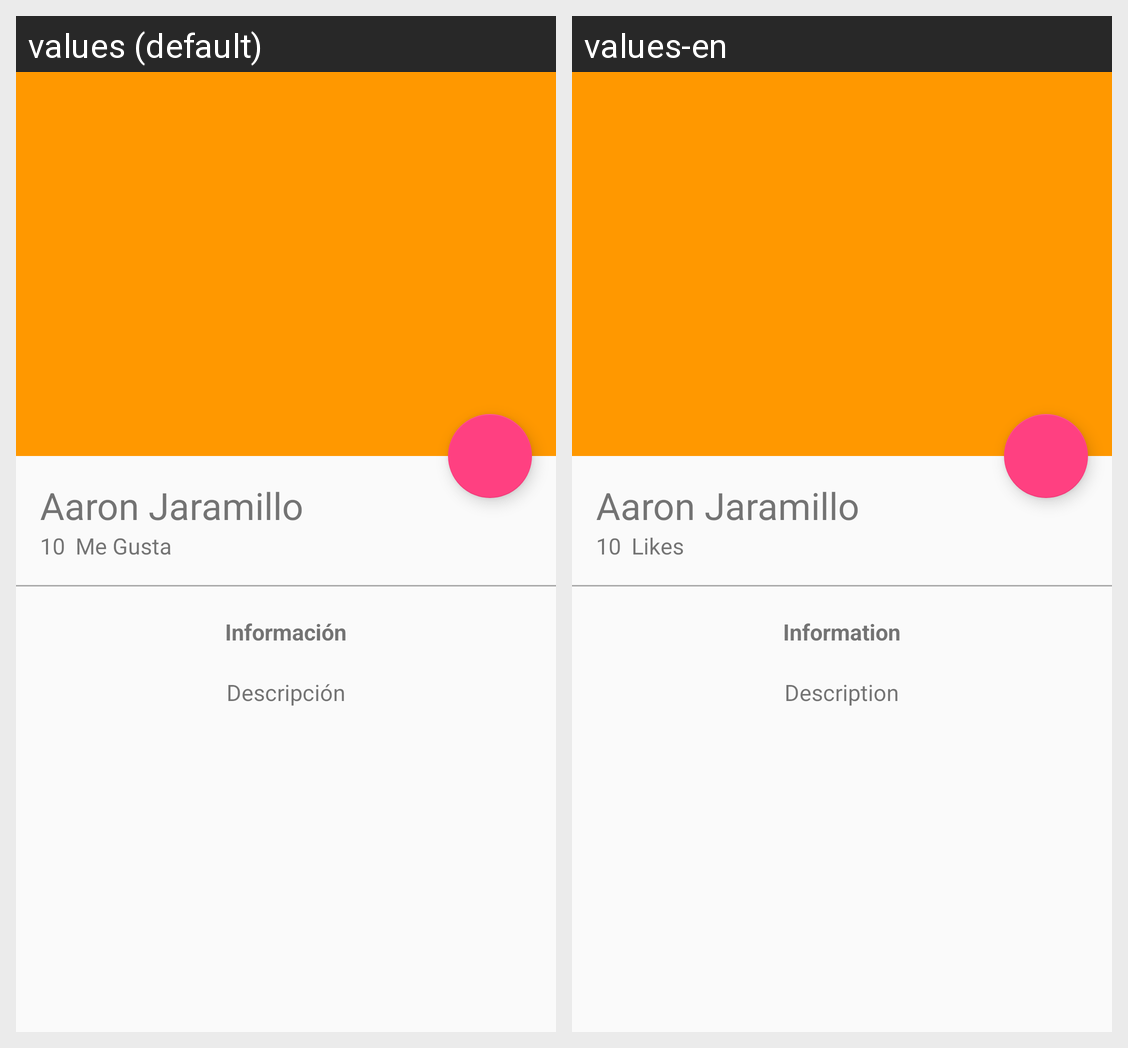

Here is an Android app screen in its default locale and in the app's own translations. Write out the translated-string differences for the strings that appear on this screen.
Android screen res/layout/activity_picture_detail.xml rendered under 2 locales, left to right: values (default), values-en. Device: Nexus 5 (rendered at 1080×1920; each locale shown at half size, 540×960, under a caption strip naming it); theme AppTheme.
Strings drawn on this screen, with the default value and each locale's value (text and hints the layout hard-codes, and strings that could not be matched under every locale, appear in the picture but are not listed):

username_card
  values: Aaron Jaramillo
  values-en: Aaron Jaramillo

secondword_detail
  values: Me Gusta
  values-en: Likes

titleimagedetail
  values: Información
  values-en: Information

lorem
  values: Descripción
  values-en: Description
